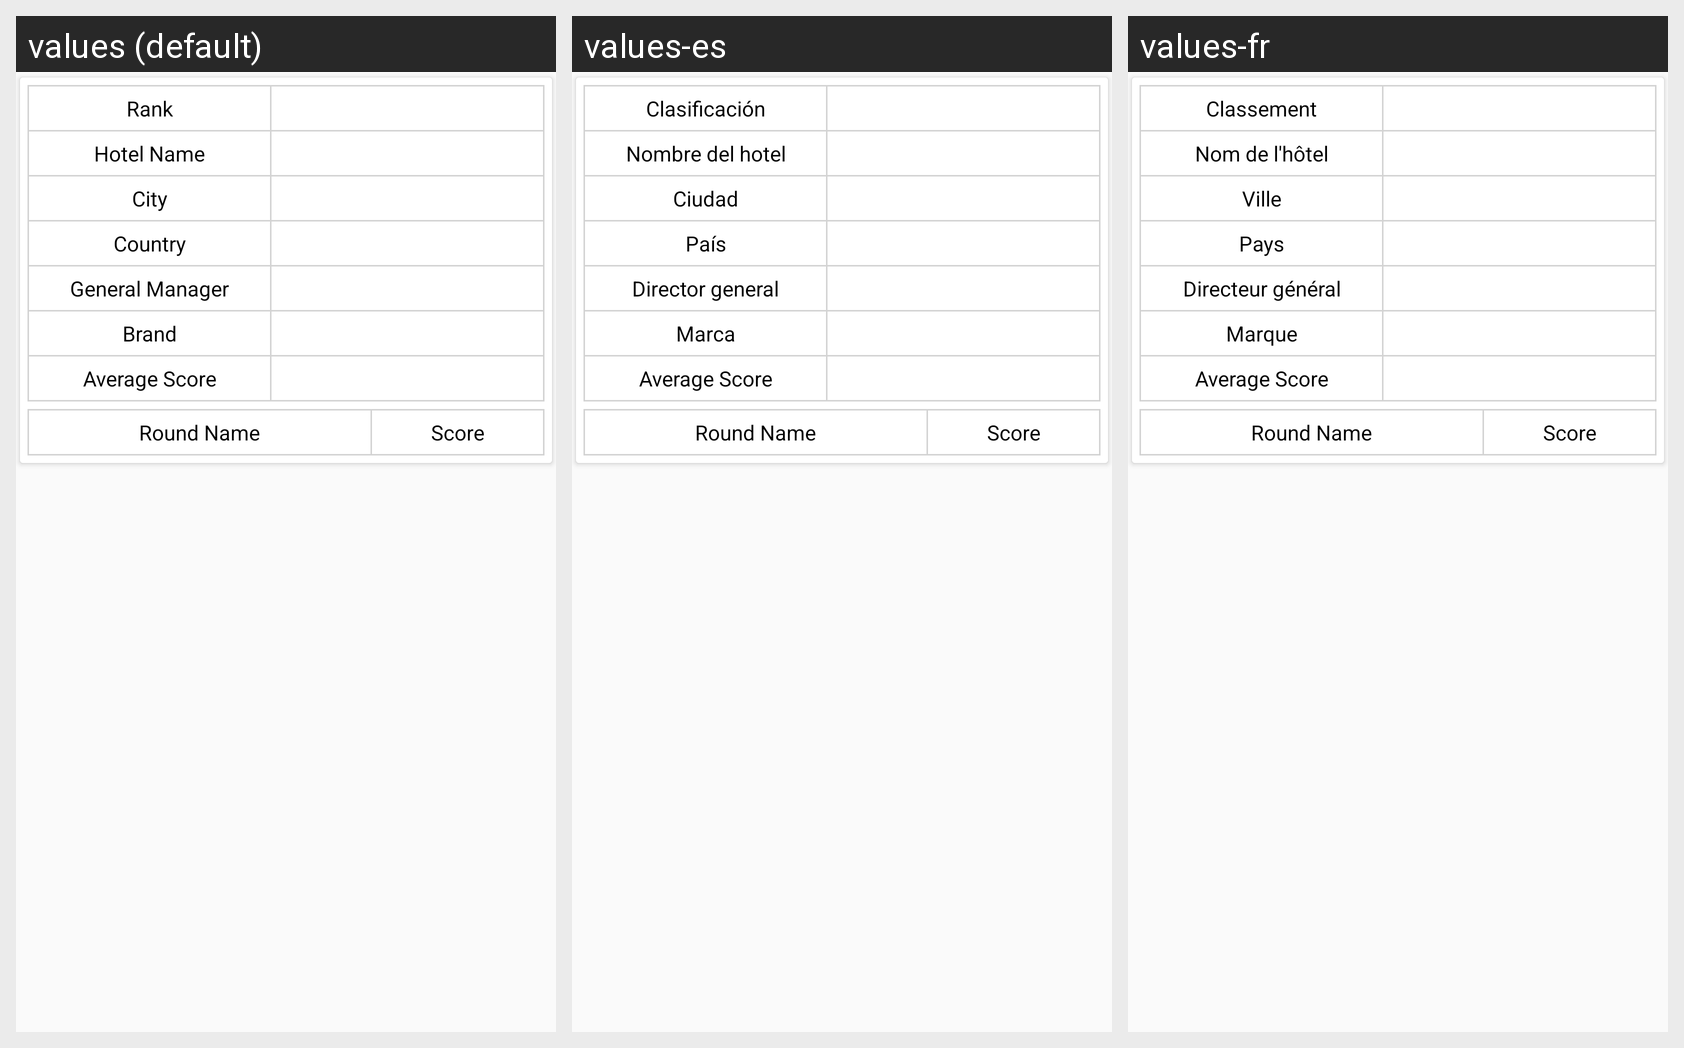

The same Android screen rendered under several of its app's locales, left to right. List the strings drawn on it with the default value and each locale's translation.
Android screen res/layout/location_campaign_layout1.xml rendered under 3 locales, left to right: values (default), values-es, values-fr. Device: Nexus 5 (rendered at 1080×1920; each locale shown at half size, 540×960, under a caption strip naming it); theme AppTheme.
Strings drawn on this screen, with the default value and each locale's value (text and hints the layout hard-codes, and strings that could not be matched under every locale, appear in the picture but are not listed):

rank
  values: Rank
  values-es: Clasificación
  values-fr: Classement

hotel_name
  values: Hotel Name
  values-es: Nombre del hotel
  values-fr: Nom de l'hôtel

city
  values: City
  values-es: Ciudad
  values-fr: Ville

country
  values: Country
  values-es: País
  values-fr: Pays

general_manager
  values: General Manager
  values-es: Director general
  values-fr: Directeur général

brand
  values: Brand
  values-es: Marca
  values-fr: Marque
